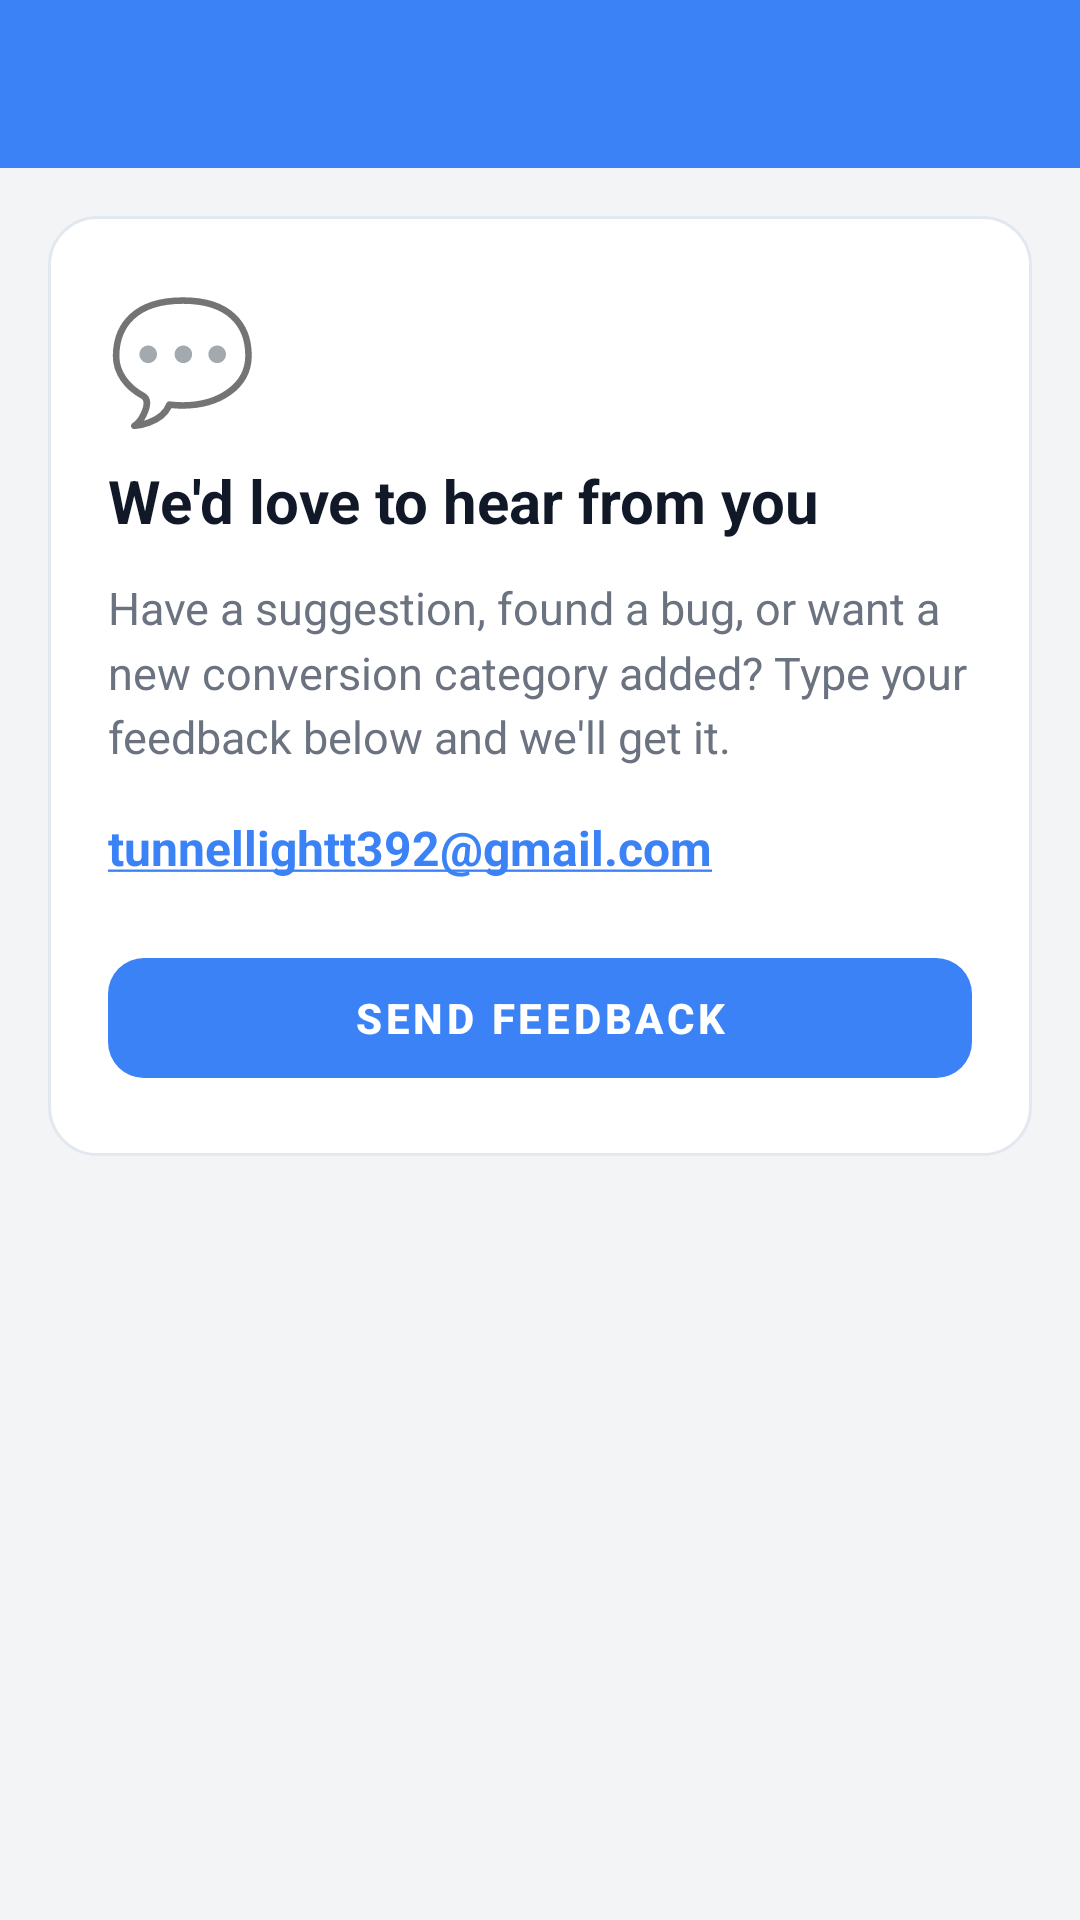

Write the Android layout XML for this screen, with the resource values it uses.
<!-- AndroidManifest.xml: application theme Theme.Converterapp -->
<!-- res/layout/activity_feedback.xml -->
<?xml version="1.0" encoding="utf-8"?>
<androidx.coordinatorlayout.widget.CoordinatorLayout
    xmlns:android="http://schemas.android.com/apk/res/android"
    xmlns:app="http://schemas.android.com/apk/res-auto"
    android:layout_width="match_parent"
    android:layout_height="match_parent"
    android:fitsSystemWindows="true"
    android:background="@color/screen_bg">

    <com.google.android.material.appbar.AppBarLayout
        android:layout_width="match_parent"
        android:layout_height="wrap_content"
        android:fitsSystemWindows="true"
        app:elevation="0dp">

        <com.google.android.material.appbar.MaterialToolbar
            android:id="@+id/toolbar"
            android:layout_width="match_parent"
            android:layout_height="?attr/actionBarSize"
            style="@style/Widget.Converterapp.Toolbar" />

    </com.google.android.material.appbar.AppBarLayout>

    <androidx.core.widget.NestedScrollView
        android:layout_width="match_parent"
        android:layout_height="match_parent"
        android:clipToPadding="false"
        android:padding="16dp"
        app:layout_behavior="@string/appbar_scrolling_view_behavior">

        <LinearLayout
            android:layout_width="match_parent"
            android:layout_height="wrap_content"
            android:orientation="vertical"
            android:background="@drawable/feedback_card_bg"
            android:padding="20dp">

            <TextView
                android:layout_width="wrap_content"
                android:layout_height="wrap_content"
                android:text="@string/feedback_emoji"
                android:textSize="40sp"
                android:layout_marginBottom="8dp" />

            <TextView
                android:layout_width="match_parent"
                android:layout_height="wrap_content"
                android:text="@string/feedback_heading"
                android:textColor="@color/text_primary"
                android:textSize="20sp"
                android:textStyle="bold"
                android:layout_marginBottom="12dp" />

            <TextView
                android:layout_width="match_parent"
                android:layout_height="wrap_content"
                android:text="@string/feedback_message"
                android:textColor="@color/text_secondary"
                android:textSize="15sp"
                android:lineSpacingMultiplier="1.2"
                android:layout_marginBottom="16dp" />

            <TextView
                android:id="@+id/feedbackEmail"
                android:layout_width="match_parent"
                android:layout_height="wrap_content"
                android:text="@string/feedback_email"
                android:textColor="@color/brand"
                android:textSize="16sp"
                android:textStyle="bold"
                android:autoLink="email"
                android:layout_marginBottom="20dp" />

            <com.google.android.material.button.MaterialButton
                android:id="@+id/sendFeedbackButton"
                style="@style/Widget.MaterialComponents.Button.UnelevatedButton"
                android:layout_width="match_parent"
                android:layout_height="wrap_content"
                android:minHeight="52dp"
                android:text="@string/feedback_send"
                android:textColor="@color/white"
                android:textStyle="bold"
                app:backgroundTint="@color/brand"
                app:cornerRadius="12dp" />

        </LinearLayout>

    </androidx.core.widget.NestedScrollView>

</androidx.coordinatorlayout.widget.CoordinatorLayout>
<!-- resources referenced by this layout -->
<resources>
  <color name="brand">#3B82F6</color>
  <color name="screen_bg">#F3F4F6</color>
  <color name="text_primary">#111827</color>
  <color name="text_secondary">#6B7280</color>
  <color name="white">#FFFFFFFF</color>
  <!-- drawable feedback_card_bg (drawable) -->
  <?xml version="1.0" encoding="utf-8"?>
  <shape xmlns:android="http://schemas.android.com/apk/res/android"
      android:shape="rectangle">
      <solid android:color="@color/card_bg" />
      <corners android:radius="16dp" />
      <stroke
          android:width="1dp"
          android:color="@color/field_stroke" />
  </shape>
  <string name="feedback_email">tunnellightt392@gmail.com</string>
  <string name="feedback_emoji">💬</string>
  <string name="feedback_heading">We\'d love to hear from you</string>
  <string name="feedback_message">Have a suggestion, found a bug, or want a new conversion category added? Type your feedback below and we\'ll get it.</string>
  <string name="feedback_send">Send feedback</string>
  <style name="Widget.Converterapp.Toolbar" parent="Widget.MaterialComponents.Toolbar.Primary">
          <item name="android:background">@color/brand</item>
          <item name="titleTextColor">@color/white</item>
          <item name="android:theme">@style/ThemeOverlay.MaterialComponents.Dark.ActionBar</item>
          
          <item name="popupTheme">@style/ThemeOverlay.MaterialComponents.Light</item>
      </style>
  <style name="Theme.Converterapp" parent="Theme.MaterialComponents.DayNight.NoActionBar">
          
          <item name="colorPrimary">@color/brand</item>
          <item name="colorPrimaryVariant">@color/brand_dark</item>
          <item name="colorOnPrimary">@color/white</item>
          
          <item name="colorSecondary">@color/brand</item>
          <item name="colorSecondaryVariant">@color/brand_dark</item>
          <item name="colorOnSecondary">@color/white</item>
          
          <item name="android:statusBarColor">@android:color/transparent</item>
          <item name="android:windowLightStatusBar">false</item>
          <item name="android:windowBackground">@color/screen_bg</item>
      </style>
  <color name="card_bg">#FFFFFFFF</color>
  <color name="field_stroke">#E2E8F0</color>
  <color name="brand_dark">#1D4ED8</color>
</resources>
